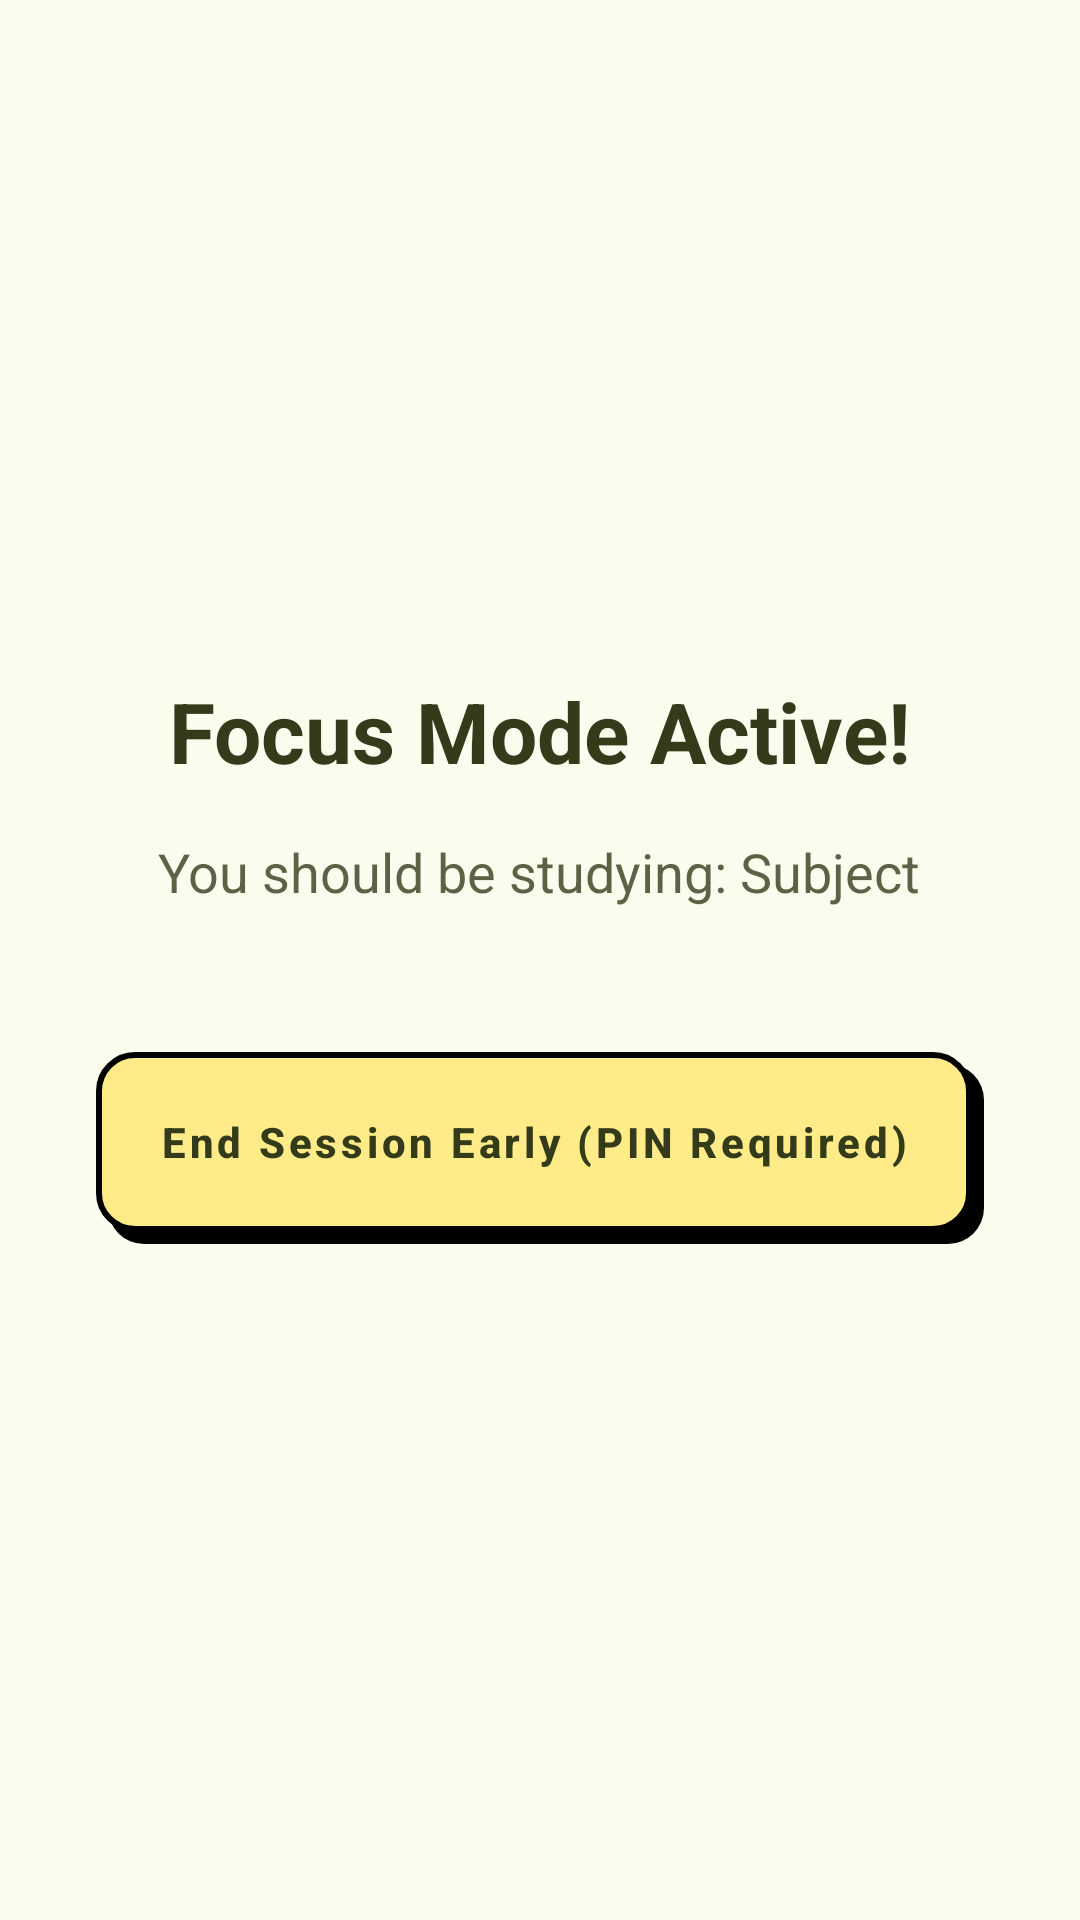

Android layout source for this screen:
<!-- AndroidManifest.xml: application theme Theme.Studreminder -->
<!-- res/layout/activity_block_screen.xml -->
<?xml version="1.0" encoding="utf-8"?>
<LinearLayout xmlns:android="http://schemas.android.com/apk/res/android"
    xmlns:app="http://schemas.android.com/apk/res-auto"
    android:layout_width="match_parent"
    android:layout_height="match_parent"
    android:background="@color/brand_ivory"
    android:gravity="center"
    android:orientation="vertical"
    android:padding="32dp">

    <TextView
        android:id="@+id/tvFocusTitle"
        android:layout_width="wrap_content"
        android:layout_height="wrap_content"
        android:text="Focus Mode Active!"
        android:textColor="@color/brand_dark_brown"
        android:textSize="28sp"
        android:textStyle="bold" />

    <TextView
        android:id="@+id/tvFocusSubject"
        android:layout_width="wrap_content"
        android:layout_height="wrap_content"
        android:layout_marginTop="16dp"
        android:text="You should be studying: Subject"
        android:textColor="@color/brand_dark_brown"
        android:alpha="0.8"
        android:textSize="18sp" />

    <com.google.android.material.button.MaterialButton
        android:id="@+id/btnUnlock"
        style="@style/Widget.Studreminder.BrutalButton"
        android:layout_width="match_parent"
        android:layout_height="64dp"
        android:layout_marginTop="48dp"
        android:text="End Session Early (PIN Required)"/>

</LinearLayout>
<!-- resources referenced by this layout -->
<resources>
  <color name="brand_dark_brown">#343B1B</color>
  <color name="brand_ivory">#FBFCEE</color>
  <style name="Widget.Studreminder.BrutalButton" parent="Widget.MaterialComponents.Button">
          <item name="android:stateListAnimator">@null</item>
          <item name="android:background">@drawable/brutal_button</item>
          <item name="android:textColor">@color/brand_dark_brown</item>
          <item name="android:textAllCaps">false</item>
          <item name="android:textStyle">bold</item>
          <item name="android:paddingTop">10dp</item>
          <item name="android:paddingBottom">14dp</item>
          <item name="android:paddingLeft">12dp</item>
          <item name="android:paddingRight">16dp</item>
          <item name="backgroundTint">@null</item>
          <item name="rippleColor">@color/brand_vanilla</item>
      </style>
  <!-- drawable brutal_button (drawable) -->
  <?xml version="1.0" encoding="utf-8"?>
  <layer-list xmlns:android="http://schemas.android.com/apk/res/android">
      
      <item android:top="4dp" android:left="4dp">
          <shape android:shape="rectangle">
              <solid android:color="#000000" />
              <corners android:radius="12dp" />
          </shape>
      </item>
  
      
      <item android:bottom="4dp" android:right="4dp">
          <shape android:shape="rectangle">
              <solid android:color="@color/accent_yellow" />
              <stroke android:width="2dp" android:color="#000000" />
              <corners android:radius="12dp" />
          </shape>
      </item>
  </layer-list>
  <color name="brand_vanilla">#F6E6A5</color>
  <color name="brand_celtic_blue">#3971B8</color>
  <color name="white">#FFFFFFFF</color>
  <style name="BrandDatePicker" parent="ThemeOverlay.MaterialComponents.MaterialCalendar">
          <item name="colorSurface">@color/brand_ivory</item>
          <item name="colorPrimary">@color/brand_vanilla</item>
          <item name="colorOnPrimary">@color/brand_dark_brown</item>
          <item name="colorOnSurface">@color/brand_dark_brown</item>
          <item name="android:headerBackground">@color/brand_vanilla</item>
          <item name="buttonBarPositiveButtonStyle">@style/BrandPickerButton</item>
          <item name="buttonBarNegativeButtonStyle">@style/BrandPickerButton</item>
      </style>
  <style name="BrandTimePicker" parent="ThemeOverlay.MaterialComponents.TimePicker">
          <item name="colorSurface">@color/brand_ivory</item>
          <item name="colorPrimary">@color/brand_vanilla</item>
          <item name="colorOnPrimary">@color/brand_dark_brown</item>
          <item name="colorOnSurface">@color/brand_dark_brown</item>
          <item name="android:headerBackground">@color/brand_vanilla</item>
          <item name="android:numbersBackgroundColor">@color/brand_ivory</item>
          <item name="android:numbersTextColor">@color/brand_dark_brown</item>
          <item name="android:numbersSelectorColor">@color/brand_vanilla</item>
          <item name="android:amPmTextColor">@color/brand_dark_brown</item>
          <item name="buttonBarPositiveButtonStyle">@style/BrandPickerButton</item>
          <item name="buttonBarNegativeButtonStyle">@style/BrandPickerButton</item>
      </style>
  <color name="accent_yellow">#FFEC89</color>
  <style name="BrandPickerButton" parent="Widget.MaterialComponents.Button.TextButton.Dialog">
  
          <item name="android:textColor">@color/brand_dark_brown</item>
          <item name="android:textStyle">bold</item>
          <item name="android:textAllCaps">false</item>
  
      </style>
</resources>
